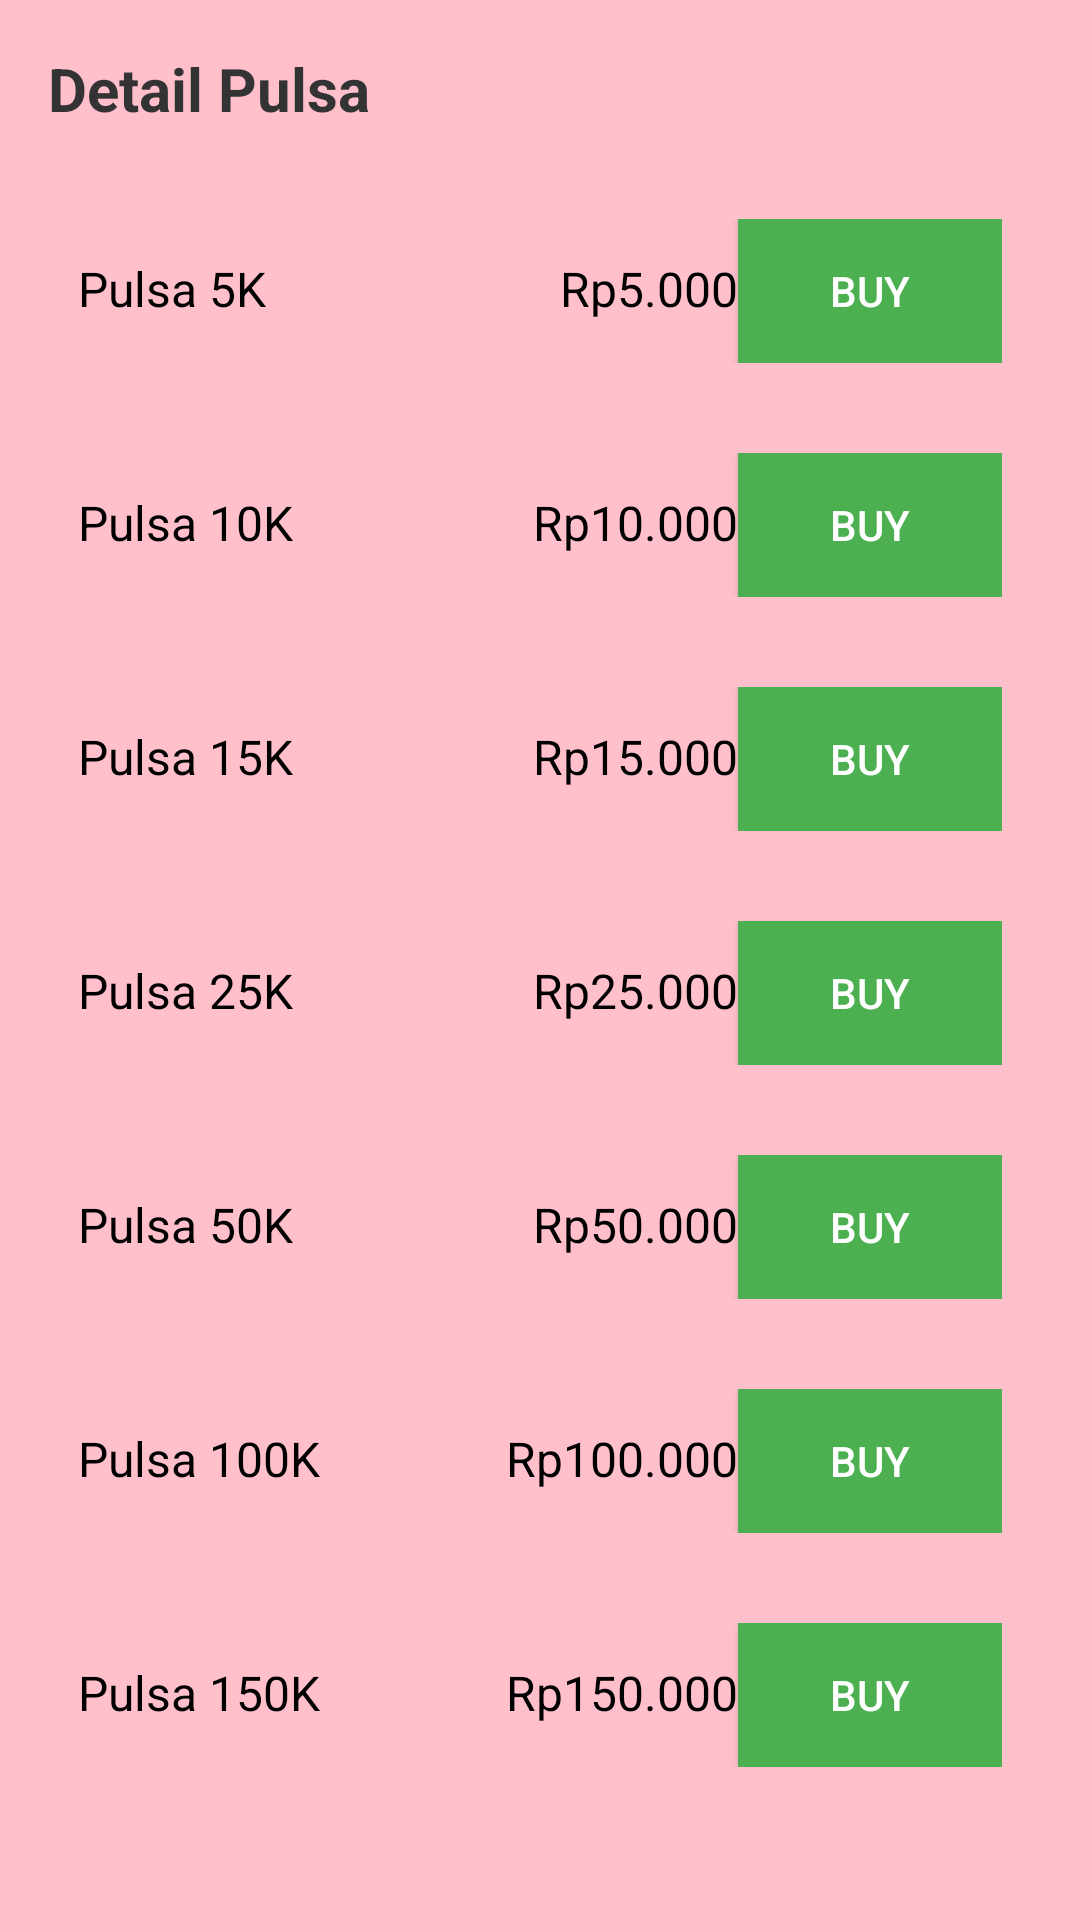

Here is an Android app screen rendered from its layout file. Give the layout XML and the strings, colors and styles it references.
<!-- AndroidManifest.xml: application theme Theme.MySkibiddi -->
<!-- res/layout/activity_pulsa.xml -->
<ScrollView
    xmlns:android="http://schemas.android.com/apk/res/android"
    android:layout_width="match_parent"
    android:layout_height="match_parent"
    android:background="#FFC0CB">

    <LinearLayout
        android:layout_width="match_parent"
        android:layout_height="wrap_content"
        android:orientation="vertical"
        android:padding="16dp">

        
        <TextView
            android:id="@+id/tvDetailPulsaTitle"
            android:layout_width="wrap_content"
            android:layout_height="wrap_content"
            android:text="Detail Pulsa"
            android:textSize="20sp"
            android:textStyle="bold"
            android:textColor="#333333"
            android:layout_marginBottom="20dp" />

        
        <LinearLayout
            android:layout_width="match_parent"
            android:layout_height="wrap_content"
            android:orientation="vertical">

            
            <LinearLayout
                android:layout_width="match_parent"
                android:layout_height="wrap_content"
                android:orientation="horizontal"
                android:padding="10dp"
                android:layout_marginBottom="10dp">

                <TextView
                    android:layout_width="0dp"
                    android:layout_height="wrap_content"
                    android:text="Pulsa 5K"
                    android:textSize="16sp"
                    android:textColor="#000000"
                    android:layout_weight="1" />

                <TextView
                    android:layout_width="wrap_content"
                    android:layout_height="wrap_content"
                    android:text="Rp5.000"
                    android:textSize="16sp"
                    android:textColor="#000000" />

                <Button
                    android:id="@+id/btnBuyPulsa5K"
                    android:layout_width="wrap_content"
                    android:layout_height="wrap_content"
                    android:text="Buy"
                    android:textSize="14sp"
                    android:textColor="#FFFFFF"
                    android:background="#4CAF50" />
            </LinearLayout>

            
            <LinearLayout
                android:layout_width="match_parent"
                android:layout_height="wrap_content"
                android:orientation="horizontal"
                android:padding="10dp"
                android:layout_marginBottom="10dp">

                <TextView
                    android:layout_width="0dp"
                    android:layout_height="wrap_content"
                    android:text="Pulsa 10K"
                    android:textSize="16sp"
                    android:textColor="#000000"
                    android:layout_weight="1" />

                <TextView
                    android:layout_width="wrap_content"
                    android:layout_height="wrap_content"
                    android:text="Rp10.000"
                    android:textSize="16sp"
                    android:textColor="#000000" />

                <Button
                    android:id="@+id/btnBuyPulsa10K"
                    android:layout_width="wrap_content"
                    android:layout_height="wrap_content"
                    android:text="Buy"
                    android:textSize="14sp"
                    android:textColor="#FFFFFF"
                    android:background="#4CAF50" />
            </LinearLayout>

            
            <LinearLayout
                android:layout_width="match_parent"
                android:layout_height="wrap_content"
                android:orientation="horizontal"
                android:padding="10dp"
                android:layout_marginBottom="10dp">

                <TextView
                    android:layout_width="0dp"
                    android:layout_height="wrap_content"
                    android:text="Pulsa 15K"
                    android:textSize="16sp"
                    android:textColor="#000000"
                    android:layout_weight="1" />

                <TextView
                    android:layout_width="wrap_content"
                    android:layout_height="wrap_content"
                    android:text="Rp15.000"
                    android:textSize="16sp"
                    android:textColor="#000000" />

                <Button
                    android:id="@+id/btnBuyPulsa15K"
                    android:layout_width="wrap_content"
                    android:layout_height="wrap_content"
                    android:text="Buy"
                    android:textSize="14sp"
                    android:textColor="#FFFFFF"
                    android:background="#4CAF50" />
            </LinearLayout>

            
            <LinearLayout
                android:layout_width="match_parent"
                android:layout_height="wrap_content"
                android:orientation="horizontal"
                android:padding="10dp"
                android:layout_marginBottom="10dp">

                <TextView
                    android:layout_width="0dp"
                    android:layout_height="wrap_content"
                    android:text="Pulsa 25K"
                    android:textSize="16sp"
                    android:textColor="#000000"
                    android:layout_weight="1" />

                <TextView
                    android:layout_width="wrap_content"
                    android:layout_height="wrap_content"
                    android:text="Rp25.000"
                    android:textSize="16sp"
                    android:textColor="#000000" />

                <Button
                    android:id="@+id/btnBuyPulsa25K"
                    android:layout_width="wrap_content"
                    android:layout_height="wrap_content"
                    android:text="Buy"
                    android:textSize="14sp"
                    android:textColor="#FFFFFF"
                    android:background="#4CAF50" />
            </LinearLayout>

            
            <LinearLayout
                android:layout_width="match_parent"
                android:layout_height="wrap_content"
                android:orientation="horizontal"
                android:padding="10dp"
                android:layout_marginBottom="10dp">

                <TextView
                    android:layout_width="0dp"
                    android:layout_height="wrap_content"
                    android:text="Pulsa 50K"
                    android:textSize="16sp"
                    android:textColor="#000000"
                    android:layout_weight="1" />

                <TextView
                    android:layout_width="wrap_content"
                    android:layout_height="wrap_content"
                    android:text="Rp50.000"
                    android:textSize="16sp"
                    android:textColor="#000000" />

                <Button
                    android:id="@+id/btnBuyPulsa50K"
                    android:layout_width="wrap_content"
                    android:layout_height="wrap_content"
                    android:text="Buy"
                    android:textSize="14sp"
                    android:textColor="#FFFFFF"
                    android:background="#4CAF50" />
            </LinearLayout>

            
            <LinearLayout
                android:layout_width="match_parent"
                android:layout_height="wrap_content"
                android:orientation="horizontal"
                android:padding="10dp"
                android:layout_marginBottom="10dp">

                <TextView
                    android:layout_width="0dp"
                    android:layout_height="wrap_content"
                    android:text="Pulsa 100K"
                    android:textSize="16sp"
                    android:textColor="#000000"
                    android:layout_weight="1" />

                <TextView
                    android:layout_width="wrap_content"
                    android:layout_height="wrap_content"
                    android:text="Rp100.000"
                    android:textSize="16sp"
                    android:textColor="#000000" />

                <Button
                    android:id="@+id/btnBuyPulsa100K"
                    android:layout_width="wrap_content"
                    android:layout_height="wrap_content"
                    android:text="Buy"
                    android:textSize="14sp"
                    android:textColor="#FFFFFF"
                    android:background="#4CAF50" />
            </LinearLayout>

            
            <LinearLayout
                android:layout_width="match_parent"
                android:layout_height="wrap_content"
                android:orientation="horizontal"
                android:padding="10dp"
                android:layout_marginBottom="10dp">

                <TextView
                    android:layout_width="0dp"
                    android:layout_height="wrap_content"
                    android:text="Pulsa 150K"
                    android:textSize="16sp"
                    android:textColor="#000000"
                    android:layout_weight="1" />

                <TextView
                    android:layout_width="wrap_content"
                    android:layout_height="wrap_content"
                    android:text="Rp150.000"
                    android:textSize="16sp"
                    android:textColor="#000000" />

                <Button
                    android:id="@+id/btnBuyPulsa150K"
                    android:layout_width="wrap_content"
                    android:layout_height="wrap_content"
                    android:text="Buy"
                    android:textSize="14sp"
                    android:textColor="#FFFFFF"
                    android:background="#4CAF50" />
            </LinearLayout>

        </LinearLayout>
    </LinearLayout>
</ScrollView>
<!-- resources referenced by this layout -->
<resources>
  <style name="Theme.MySkibiddi" parent="Theme.MaterialComponents.DayNight.DarkActionBar">
          
          <item name="colorPrimary">@color/purple_500</item>
          <item name="colorPrimaryVariant">@color/purple_700</item>
          <item name="colorOnPrimary">@color/white</item>
          
          <item name="colorSecondary">@color/teal_200</item>
          <item name="colorSecondaryVariant">@color/teal_700</item>
          <item name="colorOnSecondary">@color/black</item>
          
          <item name="android:statusBarColor">?attr/colorPrimaryVariant</item>
          
      </style>
  <!-- not gathered from this repository: default colours our renderer supplied (Android Studio template values) -->
  <color name="purple_500">#FF6200EE</color>
  <color name="purple_700">#FF3700B3</color>
  <color name="teal_200">#FF03DAC5</color>
  <color name="teal_700">#FF018786</color>
  <color name="black">#FF000000</color>
  <color name="white">#FFFFFFFF</color>
</resources>
